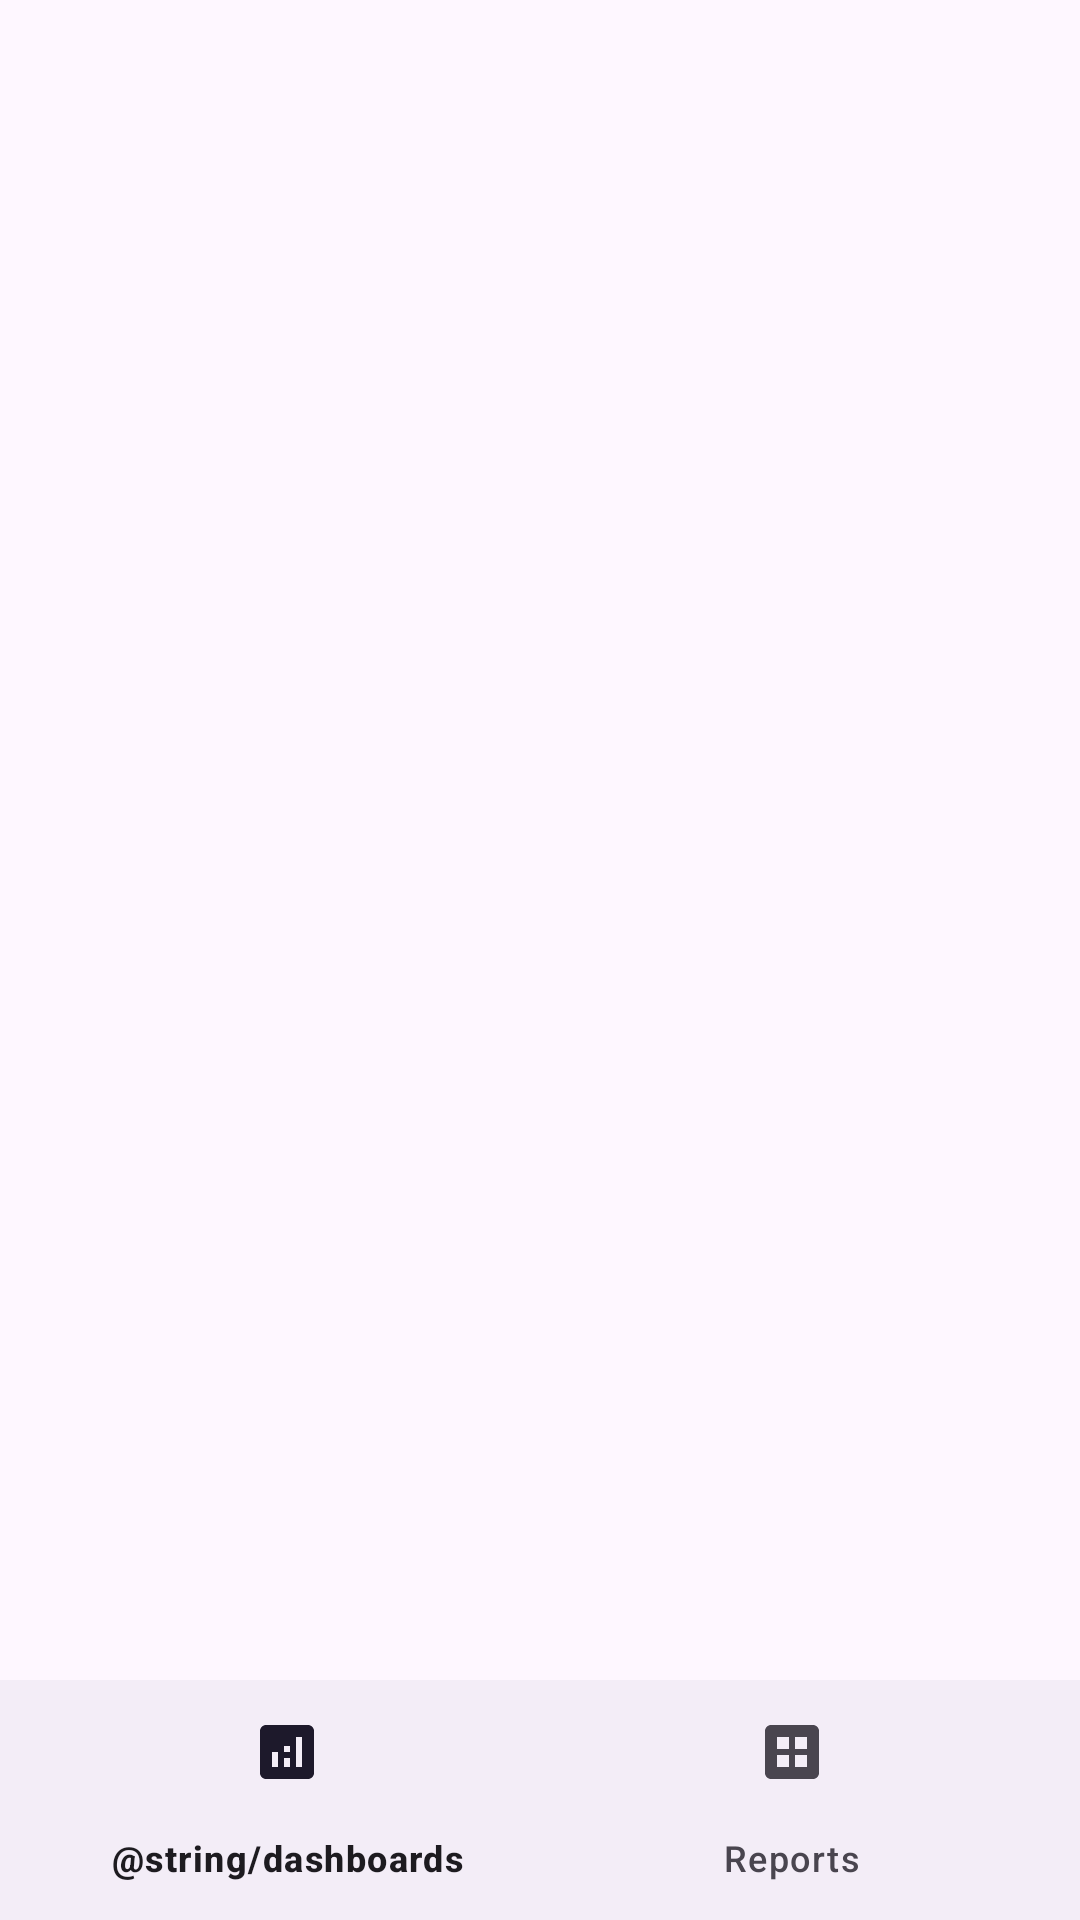

Layout XML and referenced resources for this Android screen:
<!-- AndroidManifest.xml: application theme Theme.BasicAndroidMQTTClient -->
<!-- res/layout/activity_main.xml -->
<?xml version="1.0" encoding="utf-8"?>
<androidx.constraintlayout.widget.ConstraintLayout xmlns:android="http://schemas.android.com/apk/res/android"
    xmlns:app="http://schemas.android.com/apk/res-auto"
    xmlns:tools="http://schemas.android.com/tools"
    android:layout_width="match_parent"
    android:layout_height="match_parent"
    tools:context=".MainActivity">

    <FrameLayout
        android:id="@+id/fragment_container"
        android:layout_width="match_parent"
        android:layout_height="0dp"
        app:layout_constraintBottom_toTopOf="@id/bottom_navigation"
        app:layout_constraintTop_toTopOf="parent"/>

    <com.google.android.material.bottomnavigation.BottomNavigationView
        android:id="@+id/bottom_navigation"
        android:layout_width="match_parent"
        android:layout_height="wrap_content"
        android:layout_gravity="bottom"
        app:layout_constraintBottom_toBottomOf="parent"
        app:menu="@menu/bottom_navigation_menu" />

</androidx.constraintlayout.widget.ConstraintLayout>
<!-- resources referenced by this layout -->
<resources>
  <style name="Theme.BasicAndroidMQTTClient" parent="Base.Theme.BasicAndroidMQTTClient" />
  <style name="Base.Theme.BasicAndroidMQTTClient" parent="Theme.Material3.DayNight.NoActionBar">
          
          
      </style>
</resources>
